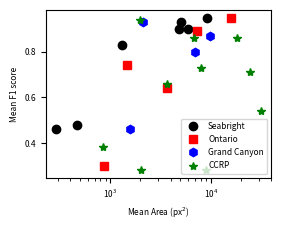
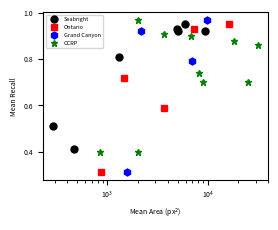

Here is the Python script that generated these plots, in order:
import matplotlib.pyplot as plt

s_A = [5873,	4886,	290,	5071,	469,	9268,	1307]
s_P = [0.87,	0.87,	0.44,	0.95,	0.63,	0.98,	0.86]
s_R = [0.95,	0.93,	0.51,	0.92,	0.41,	0.92,	0.81]
s_F = [0.9,	0.9,	0.46,	0.93,	0.48,	0.95,	0.83]


o_A = [1454,	860,	16042,	7354,	3655]
o_P = [0.72	,0.32,	0.95,	0.9,	0.78]
o_R = [0.72	,0.31,	0.95,	0.93,	0.59]
o_F = [0.74	,0.3,	0.95,	0.89,	0.64]


g_A = [9728,	2138,	1576,	6906]
g_P = [0.8,	0.94,	0.92,	0.76]
g_R = [0.97,	0.92,	0.31,	0.79]
g_F = [0.87,	0.93,	0.46,	0.8]

c_A = [8068,	24791,	2000,	31668,	18271,	2040,	852,	6828,	8907,	3701]
c_P = [0.93,	0.85,	0.95,	0.47,	0.93,	0.94,	0.42,	0.84,	0.35,	0.72]
c_R = [0.74,	0.7,	0.97,	0.86,	0.88,	0.4,	0.4,	0.9,	0.7,	0.91]
c_F = [0.73,	0.71,	0.94,	0.54,	0.86,	0.28,	0.38,	0.86,	0.28,	0.66]

plt.subplot(221)
plt.semilogx(s_A, s_F, 'ko', label='Seabright')
plt.plot(o_A, o_F, 'rs', label='Ontario')
plt.plot(g_A, g_F, 'bh', label='Grand Canyon')
plt.plot(c_A, c_F, 'g*', label='CCRP')
plt.ylabel('Mean F1 score', fontsize=6)
plt.xlabel('Mean Area (px$^2$)', fontsize=6)
plt.legend(fontsize=6, loc=4)
#plt.show()
plt.setp(plt.xticks()[1], fontsize=6)  
plt.setp(plt.yticks()[1], fontsize=6)
plt.savefig('F_vs_area.png', dpi=300, bbox_inches='tight')
plt.close()  


plt.subplot(221)
plt.semilogx(s_A, s_R, 'ko', label='Seabright', markersize=5)
plt.plot(o_A, o_R, 'rs', label='Ontario', markersize=5)
plt.plot(g_A, g_R, 'bh', label='Grand Canyon', markersize=5)
plt.plot(c_A, c_R, 'g*', label='CCRP', markersize=5)
plt.ylabel('Mean Recall', fontsize=5)
plt.xlabel('Mean Area (px$^2$)', fontsize=5)
plt.legend(fontsize=4, loc=0)
#plt.show()
plt.setp(plt.xticks()[1], fontsize=5)  
plt.setp(plt.yticks()[1], fontsize=5)
ylim = plt.ylim()
#plt.vlines((96/2)**2, ylim[0], ylim[1], linestyle='--')
plt.savefig('R_vs_area.png', dpi=300, bbox_inches='tight')
plt.close()  
